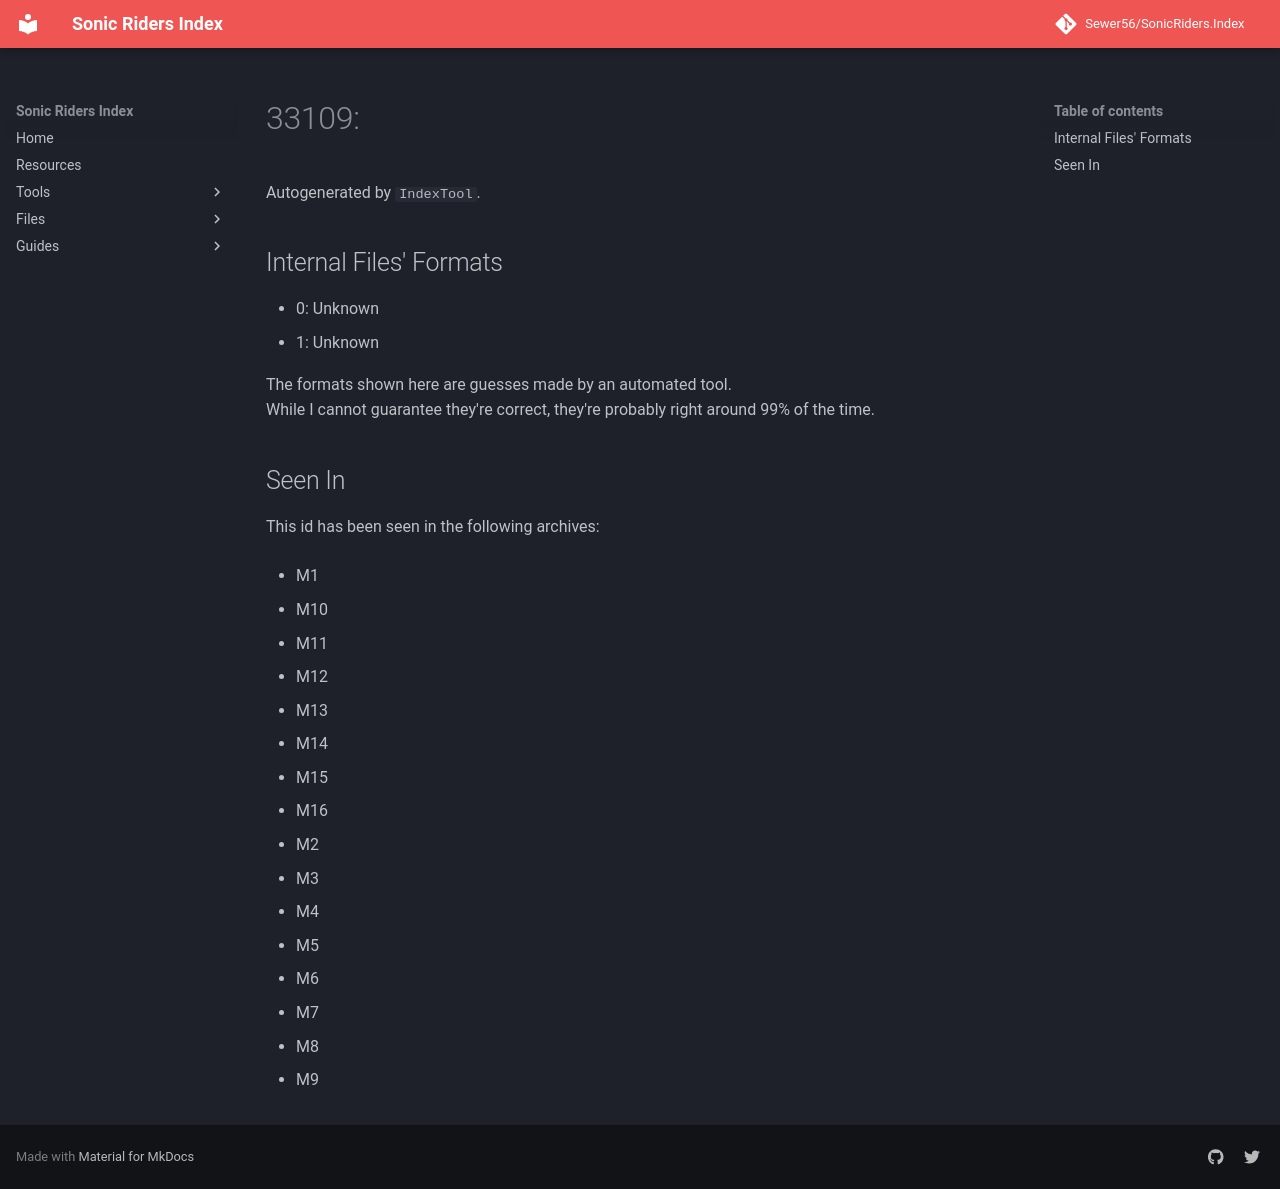

repository: Sewer56/SonicRiders.Index · page: files/groups/33109.html · generator: mkdocs

# 33109: 

Autogenerated by `IndexTool`.  



## Internal Files' Formats
- 0: Unknown
- 1: Unknown

The formats shown here are guesses made by an automated tool.  
While I cannot guarantee they're correct, they're probably right around 99% of the time.

## Seen In

This id has been seen in the following archives:  

- M1  

- M10  

- M11  

- M12  

- M13  

- M14  

- M15  

- M16  

- M2  

- M3  

- M4  

- M5  

- M6  

- M7  

- M8  

- M9  
